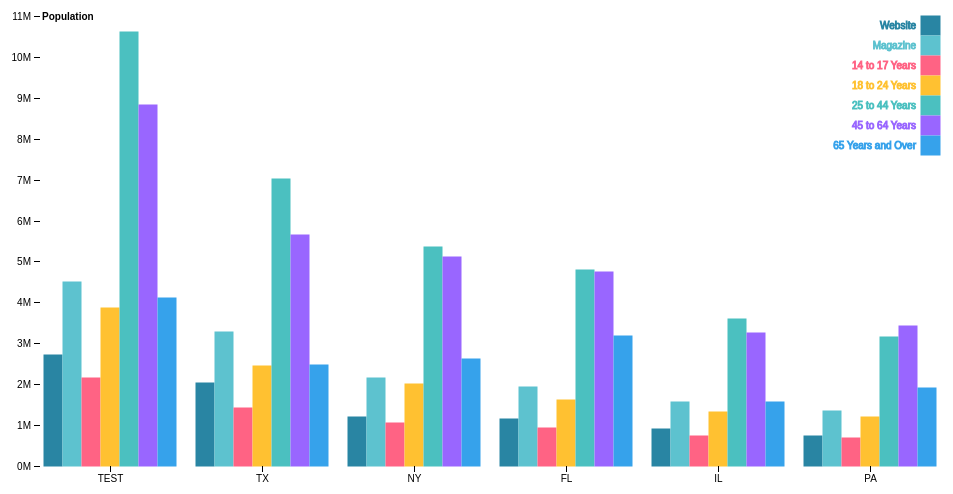
D3 v4 page, settled after 360 driven frames (6 s of simulated time); the page loaded 2 data file(s).


    ajaxCall('../data/mediatypes.json', 'GET', '', function (response) {
       console.log(response.data);

       var legends = [], datasets = [], labels = [];
        //Set Media Type Series
        $(response.data[0].media).each(function(i) {
            legends.push(response.data[0].media[i].type);
            datasets.push({ id: response.data[0].media[i].type, values : []});
        });

        //Set Values
        var formatTime = d3.timeFormat("%b %d");
        for(var i=response.data.length - 1; i >= 0; i--){

            var dt = formatTime(new Date(response.data[i].date));
            labels.push(dt);

            $(response.data[i].media).each(function(index) {
                datasets[index].values.push({close: this.count, date: dt});
            });
        }

        console.log('legends', legends);
        console.log('labels', labels);
        console.log('datasets', datasets);
    });
    var svg = d3.select("svg"),
        margin = {top: 20, right: 20, bottom: 30, left: 40},
        width = +svg.attr("width") - margin.left - margin.right,
        height = +svg.attr("height") - margin.top - margin.bottom,
        g = svg.append("g").attr("transform", "translate(" + margin.left + "," + margin.top + ")");

    var x0 = d3.scaleBand()
        .rangeRound([0, width])
        .paddingInner(0.1);

    var x1 = d3.scaleBand()
        .padding(0.05);

    var y = d3.scaleLinear()
        .rangeRound([height, 0]);

    //var z = d3.scaleOrdinal()
    //    .range(["#98abc5", "#8a89a6", "#7b6888", "#6b486b", "#a05d56", "#d0743c", "#ff8c00"]);

    d3.csv("../data/data.csv", function(d, i, columns) {
        for (var i = 1, n = columns.length; i < n; ++i) d[columns[i]] = +d[columns[i]];
        return d;
    }, function(error, data) {
        if (error) throw error;

        var keys = data.columns.slice(1);
console.log('keys',keys);
        x0.domain(data.map(function(d) { return d.State; }));
        x1.domain(keys).rangeRound([0, x0.bandwidth()]);
        y.domain([0, d3.max(data, function(d) { return d3.max(keys, function(key) { return d[key]; }); })]).nice();

console.log('data',data);
        g.append("g")
            .selectAll("g")
            .data(data)
            .enter().append("g")
            .attr("transform", function(d) { return "translate(" + x0(d.State) + ",0)"; })
            .selectAll("rect")
            .data(function(d) { return keys.map(function(key) { return {key: key, value: d[key]}; }); })
            .enter().append("rect")
            .attr("class", function(d, i) { return 'chart_'+i; })
            .attr("x", function(d) { return x1(d.key); })
            .attr("y", function(d) { console.log(d); return y(d.value); })
            .attr("width", x1.bandwidth())
            .attr("height", function(d) { return height - y(d.value); });
           // .attr("fill", function(d) { return z(d.key); });

        g.append("g")
            .attr("class", "axis")
            .attr("transform", "translate(0," + height + ")")
            .call(d3.axisBottom(x0));

        g.append("g")
            .attr("class", "axis")
            .call(d3.axisLeft(y).ticks(null, "s"))
            .append("text")
            .attr("x", 2)
            .attr("y", y(y.ticks().pop()) + 0.5)
            .attr("dy", "0.32em")
            .attr("fill", "#000")
            .attr("font-weight", "bold")
            .attr("text-anchor", "start")
            .text("Population");

        var legend = g.append("g")
            .attr("font-family", "sans-serif")
            .attr("font-size", 10)
            .attr("text-anchor", "end")
            .selectAll("g")
            .data(keys.slice())
            .enter().append("g")
            .attr("class", function(d, i) { return 'chart_'+i; })
            .attr("transform", function(d, i) { return "translate(0," + i * 20 + ")"; });

        legend.append("rect")
            .attr("x", width - 19)
            .attr("width", 19)
            .attr("height", 19);
            //.attr("fill", z);

        legend.append("text")
            .attr("x", width - 24)
            .attr("y", 9.5)
            .attr("dy", "0.32em")
            .text(function(d) { return d; });
    });


// ── ../js/script.js
$(function() {
    $('.sidebar-toggler').click(function (){
        $('.collapsible-sidebar').toggleClass('collapsible-sidebar--closed');
    })
});

function ajaxCall(url, type, data, callback){
    $.ajax({
        type: type,
        url: url,
        data: data,
        contentType: "application/json; charset=utf-8",
        dataType: "json",
        success: function(data) {
            if(typeof callback === "function"){
                callback(data);
            }
        },
        error: function(data) {
            console.log('error', data);
        }
    });
}

function initLegend(array){

}

### data: ../data/data.csv
State, Website, Magazine, 14 to 17 Years, 18 to 24 Years, 25 to 44 Years, 45 to 64 Years, 65 Years and Over
TEST, 2704659, 4499890, 2159981, 3853788, 10604510, 8819342, 4114496
TX, 2027307, 3277946, 1420518, 2454721, 7017731, 5656528, 2472223
NY, 1208495, 2141490, 1058031, 1999120, 5355235, 5120254, 2607672
FL, 1140516, 1938695, 925060, 1607297, 4782119, 4746856, 3187797
IL, 894368, 1558919, 725973, 1311479, 3596343, 3239173, 1575308
PA, 737462, 1345341, 679201, 1203944, 3157759, 3414001, 1910571